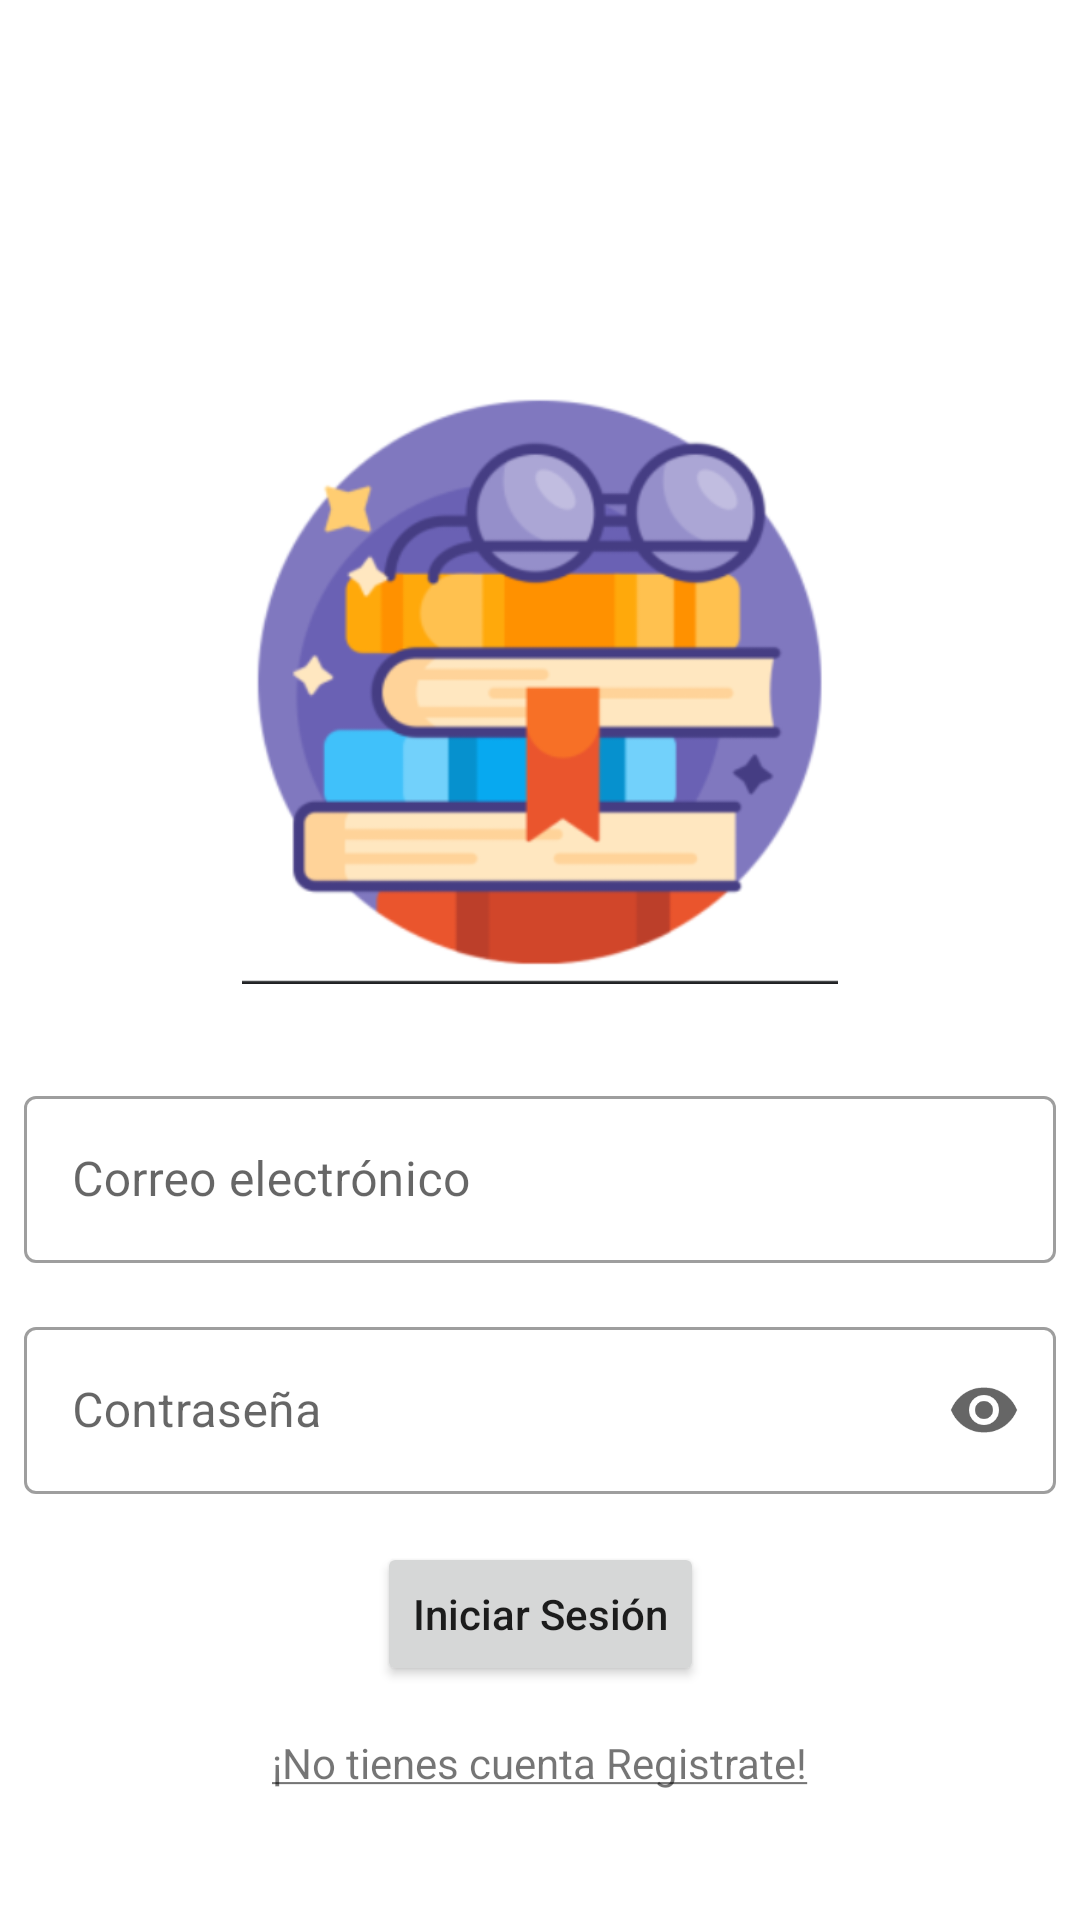

The Android layout XML behind this screen, and the referenced resources:
<!-- AndroidManifest.xml: application theme AppTheme -->
<!-- res/layout/activity_login.xml -->
<?xml version="1.0" encoding="utf-8"?>
<androidx.constraintlayout.widget.ConstraintLayout xmlns:android="http://schemas.android.com/apk/res/android"
    xmlns:app="http://schemas.android.com/apk/res-auto"
    xmlns:tools="http://schemas.android.com/tools"
    android:layout_width="match_parent"
    android:layout_height="match_parent"
    tools:context=".LoginActivity">

    <ImageView
        android:id="@+id/logo_image_view"
        android:layout_width="200dp"
        android:layout_height="200dp"
        android:layout_marginTop="128dp"
        app:layout_constraintEnd_toEndOf="parent"
        app:layout_constraintStart_toStartOf="parent"
        app:layout_constraintTop_toTopOf="parent"
        app:srcCompat="@mipmap/captura22"
        android:contentDescription="@null" />

    <com.google.android.material.textfield.TextInputLayout
        android:id="@+id/email_text_input_layout"
        style="@style/Widget.MaterialComponents.TextInputLayout.OutlinedBox"
        android:layout_width="0dp"
        android:layout_height="wrap_content"
        android:layout_marginStart="8dp"
        android:layout_marginTop="32dp"
        android:layout_marginEnd="8dp"
        app:layout_constraintEnd_toEndOf="parent"
        app:layout_constraintStart_toStartOf="parent"
        app:layout_constraintTop_toBottomOf="@+id/logo_image_view">

        <com.google.android.material.textfield.TextInputEditText
            android:id="@+id/email_edit_text"
            android:layout_width="match_parent"
            android:layout_height="wrap_content"
            android:hint="@string/email"
            android:inputType="textEmailAddress" />
    </com.google.android.material.textfield.TextInputLayout>

    <com.google.android.material.textfield.TextInputLayout
        android:id="@+id/password_text_input_layout"
        style="@style/Widget.MaterialComponents.TextInputLayout.OutlinedBox"
        android:layout_width="0dp"
        android:layout_height="wrap_content"
        android:layout_marginStart="8dp"
        android:layout_marginTop="16dp"
        android:layout_marginEnd="8dp"
        app:endIconMode="password_toggle"
        app:layout_constraintEnd_toEndOf="parent"
        app:layout_constraintStart_toStartOf="parent"
        app:layout_constraintTop_toBottomOf="@+id/email_text_input_layout">

        <com.google.android.material.textfield.TextInputEditText
            android:id="@+id/password_edit_text"
            android:layout_width="match_parent"
            android:layout_height="wrap_content"
            android:hint="@string/password"
            android:inputType="textPassword" />
    </com.google.android.material.textfield.TextInputLayout>

    <Button
        android:id="@+id/sign_in_button"
        android:layout_width="wrap_content"
        android:layout_height="wrap_content"
        android:layout_marginTop="16dp"
        android:text="@string/sign_in"
        android:textAllCaps="false"
        app:layout_constraintEnd_toEndOf="parent"
        app:layout_constraintStart_toStartOf="parent"
        app:layout_constraintTop_toBottomOf="@+id/password_text_input_layout" />

    <TextView
        android:id="@+id/register_text_view"
        style="@style/TextLink"
        android:layout_width="wrap_content"
        android:layout_height="wrap_content"
        android:layout_marginTop="16dp"
        android:text="@string/does_not_have_account"
        app:layout_constraintEnd_toEndOf="parent"
        app:layout_constraintStart_toStartOf="parent"
        app:layout_constraintTop_toBottomOf="@+id/sign_in_button" />
</androidx.constraintlayout.widget.ConstraintLayout>
<!-- resources referenced by this layout -->
<resources>
  <!-- mipmap captura22: png bitmap (mipmap-xxhdpi, 51946 bytes) -->
  <string name="does_not_have_account"><u>¡No tienes cuenta Registrate!</u></string>
  <string name="email">Correo electrónico</string>
  <string name="password">Contraseña</string>
  <string name="sign_in">Iniciar Sesión</string>
</resources>
